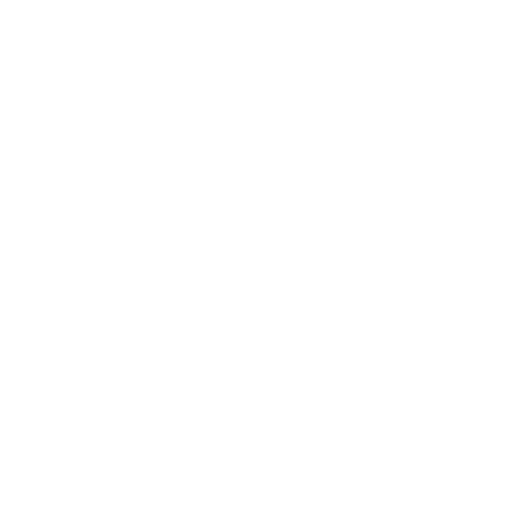
t = 0.00 s
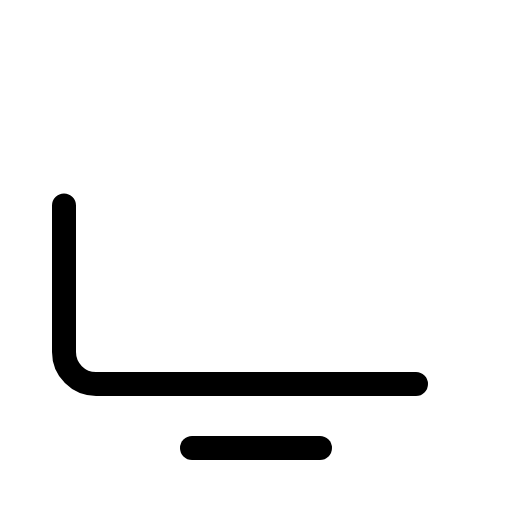
t = 0.38 s
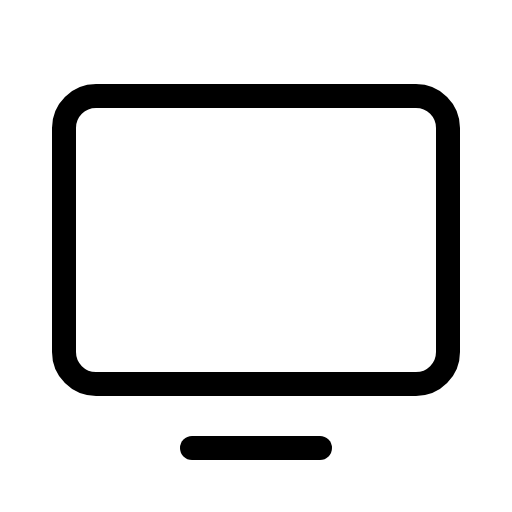
t = 1.13 s
t = 1.50 s: frame unchanged from t = 1.13 s, image omitted
t = 1.88 s: frame unchanged from t = 1.13 s, image omitted
t = 2.63 s: frame unchanged from t = 1.13 s, image omitted

The animated SVG that drew these frames (rendered in a browser with its animation timeline set to each time). Animation: 1 CSS @keyframes rule; one cycle of 3.00 s, repeats indefinitely.

<svg xmlns="http://www.w3.org/2000/svg" viewBox="0 0 256 256">
  <style>
    .draw-line {
      stroke-dasharray: 2000;
      stroke-dashoffset: 0;
    }
    svg:hover .draw-line {
      animation: phosphor-draw-in 3s ease-in-out infinite alternate;
    }
    @keyframes phosphor-draw-in {
      0%   { stroke-dashoffset: 2000; }
      50%  { stroke-dashoffset: 0; }
      100% { stroke-dashoffset: 0; }
    }
  </style><rect width="256" height="256" fill="none"/><rect x="32" y="48" width="192" height="144" rx="16" transform="translate(256 240) rotate(180)" fill="none" stroke="currentColor" stroke-linecap="round" stroke-linejoin="round" stroke-width="12" class="draw-line"/><line x1="160" y1="224" x2="96" y2="224" fill="none" stroke="currentColor" stroke-linecap="round" stroke-linejoin="round" stroke-width="12" class="draw-line"/></svg>
